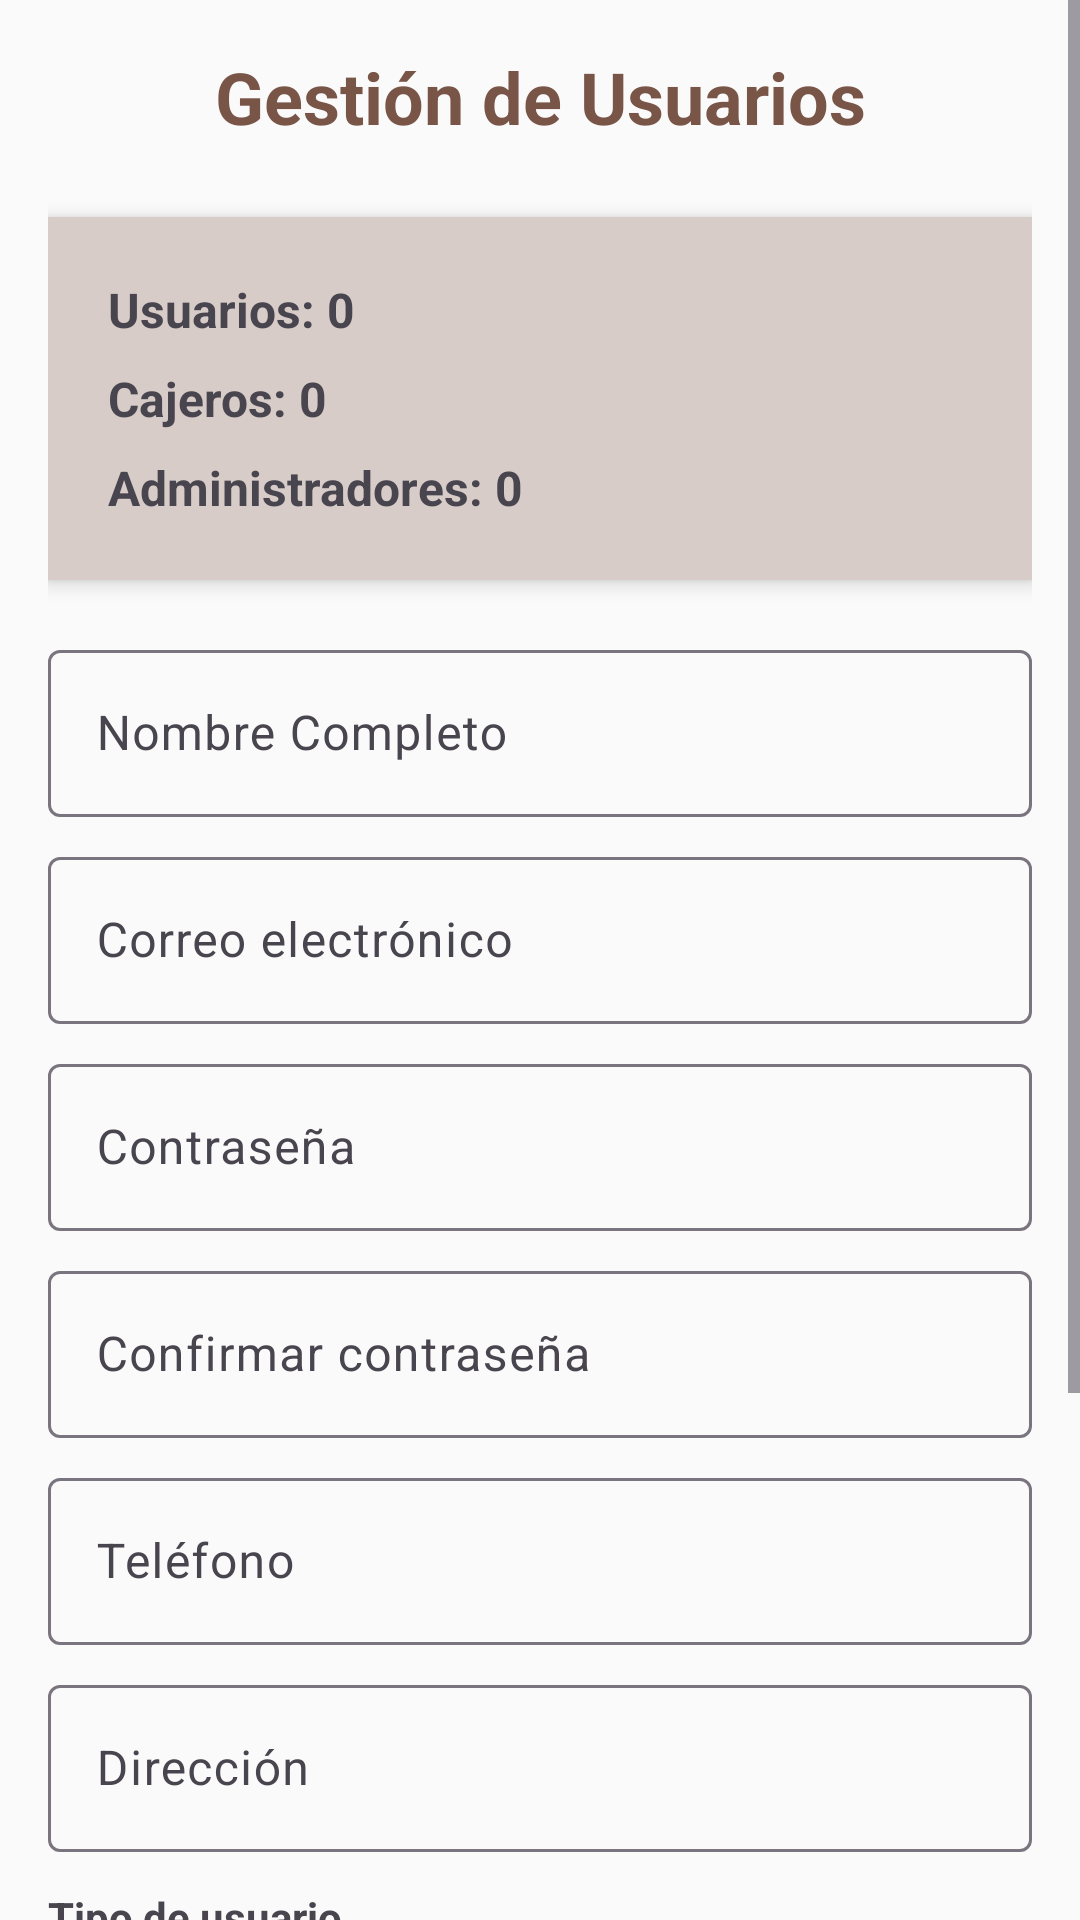

Android layout source for this screen:
<!-- AndroidManifest.xml: application theme Theme.BiblioCloud -->
<!-- res/layout/activity_user_management.xml -->
<?xml version="1.0" encoding="utf-8"?>
<ScrollView xmlns:android="http://schemas.android.com/apk/res/android"
    xmlns:app="http://schemas.android.com/apk/res-auto"
    android:layout_width="match_parent"
    android:layout_height="match_parent"
    android:fillViewport="true"
    android:isScrollContainer="true"
    android:descendantFocusability="afterDescendants"
    android:background="@color/colorBackground"
    android:padding="0dp">

    <LinearLayout
        android:layout_width="match_parent"
        android:layout_height="wrap_content"
        android:orientation="vertical"
        android:padding="16dp">

        <TextView
            android:layout_width="match_parent"
            android:layout_height="wrap_content"
            android:text="@string/gestion_usuarios"
            android:textSize="24sp"
            android:textStyle="bold"
            android:textColor="@color/colorPrimary"
            android:gravity="center"
            android:layout_marginBottom="24dp" />

        <LinearLayout
            android:layout_width="match_parent"
            android:layout_height="wrap_content"
            android:orientation="vertical"
            android:background="@color/light_brown"
            android:padding="16dp"
            android:layout_marginBottom="18dp"
            android:elevation="4dp">

            <TextView
                android:id="@+id/tvTotalUsers"
                android:layout_width="match_parent"
                android:layout_height="wrap_content"
                android:text="@string/usuarios_count"
                android:textStyle="bold"
                android:textSize="16sp"
                android:padding="4dp"/>

            <TextView
                android:id="@+id/tvTotalCashiers"
                android:layout_width="match_parent"
                android:layout_height="wrap_content"
                android:text="@string/cajeros_count"
                android:textStyle="bold"
                android:textSize="16sp"
                android:padding="4dp"/>

            <TextView
                android:id="@+id/tvTotalAdmins"
                android:layout_width="match_parent"
                android:layout_height="wrap_content"
                android:text="@string/administradores_count"
                android:textStyle="bold"
                android:textSize="16sp"
                android:padding="4dp"/>
        </LinearLayout>

        
        <com.google.android.material.textfield.TextInputLayout
            android:layout_width="match_parent"
            android:layout_height="wrap_content"
            android:hint="@string/nombre_completo">

            <com.google.android.material.textfield.TextInputEditText
                android:id="@+id/etName"
                android:layout_width="match_parent"
                android:layout_height="wrap_content" />
        </com.google.android.material.textfield.TextInputLayout>

        <com.google.android.material.textfield.TextInputLayout
            android:layout_width="match_parent"
            android:layout_height="wrap_content"
            android:hint="@string/correo_electronico"
            android:layout_marginTop="8dp">

            <com.google.android.material.textfield.TextInputEditText
                android:id="@+id/etEmail"
                android:layout_width="match_parent"
                android:layout_height="wrap_content"
                android:inputType="textEmailAddress" />
        </com.google.android.material.textfield.TextInputLayout>

        <com.google.android.material.textfield.TextInputLayout
            android:layout_width="match_parent"
            android:layout_height="wrap_content"
            android:hint="@string/contraseña"
            android:layout_marginTop="8dp">

            <com.google.android.material.textfield.TextInputEditText
                android:id="@+id/etPassword"
                android:layout_width="match_parent"
                android:layout_height="wrap_content"
                android:inputType="textPassword" />
        </com.google.android.material.textfield.TextInputLayout>

        <com.google.android.material.textfield.TextInputLayout
            android:layout_width="match_parent"
            android:layout_height="wrap_content"
            android:hint="@string/confirmar_contraseña"
            android:layout_marginTop="8dp">

            <com.google.android.material.textfield.TextInputEditText
                android:id="@+id/etConfirmPassword"
                android:layout_width="match_parent"
                android:layout_height="wrap_content"
                android:inputType="textPassword" />
        </com.google.android.material.textfield.TextInputLayout>

        <com.google.android.material.textfield.TextInputLayout
            android:layout_width="match_parent"
            android:layout_height="wrap_content"
            android:hint="@string/telefono"
            android:layout_marginTop="8dp">

            <com.google.android.material.textfield.TextInputEditText
                android:id="@+id/etPhone"
                android:layout_width="match_parent"
                android:layout_height="wrap_content"
                android:inputType="phone" />
        </com.google.android.material.textfield.TextInputLayout>

        <com.google.android.material.textfield.TextInputLayout
            android:layout_width="match_parent"
            android:layout_height="wrap_content"
            android:hint="@string/direccion"
            android:layout_marginTop="8dp">

            <com.google.android.material.textfield.TextInputEditText
                android:id="@+id/etDireccion"
                android:layout_width="match_parent"
                android:layout_height="wrap_content"
                android:inputType="textPostalAddress" />
        </com.google.android.material.textfield.TextInputLayout>

        <TextView
            android:layout_width="match_parent"
            android:layout_height="wrap_content"
            android:text="@string/tipo_usuario"
            android:textStyle="bold"
            android:layout_marginTop="12dp"/>

        <Spinner
            android:id="@+id/spinnerUserType"
            android:layout_width="match_parent"
            android:layout_height="wrap_content"
            android:background="@color/light_brown"
            android:layout_marginTop="6dp" />

        <LinearLayout
            android:id="@+id/layoutBranchSelector"
            android:layout_width="match_parent"
            android:layout_height="wrap_content"
            android:orientation="vertical"
            android:visibility="gone"
            android:layout_marginTop="12dp">

            <TextView
                android:layout_width="match_parent"
                android:layout_height="wrap_content"
                android:text="@string/sucursal"
                android:textStyle="bold"
                android:layout_marginBottom="4dp"/>

            <Spinner
                android:id="@+id/spinnerBranch"
                android:layout_width="match_parent"
                android:layout_height="wrap_content"
                android:background="@color/light_brown"/>
        </LinearLayout>

        <androidx.appcompat.widget.AppCompatCheckBox
            android:id="@+id/checkboxTerms"
            android:layout_width="match_parent"
            android:layout_height="wrap_content"
            android:text="@string/acepto_terminos"
            android:layout_marginTop="12dp" />

        <com.google.android.material.button.MaterialButton
            android:id="@+id/btnRegister"
            android:layout_width="match_parent"
            android:layout_height="wrap_content"
            android:text="@string/registrar_usuario"
            android:layout_marginTop="16dp"
            android:textColor="@color/white"
            app:backgroundTint="@color/colorPrimary" />

        
        <LinearLayout
            android:id="@+id/layoutListaUsuarios"
            android:layout_width="match_parent"
            android:layout_height="wrap_content"
            android:orientation="vertical"
            android:layout_marginTop="24dp" />

        <com.google.android.material.button.MaterialButton
            android:id="@+id/btnGoToLogin"
            android:layout_width="match_parent"
            android:layout_height="wrap_content"
            android:text="@string/volver"
            android:layout_marginTop="16dp"
            android:textColor="@color/white"
            app:backgroundTint="@color/accent_brown" />

    </LinearLayout>
</ScrollView>
<!-- resources referenced by this layout -->
<resources>
  <color name="accent_brown">#A1887F</color>
  <color name="colorBackground">#FAFAFA</color>
  <color name="colorPrimary">#795548</color>
  <color name="light_brown">#D7CCC8</color>
  <color name="white">#FFFFFFFF</color>
  <string name="acepto_terminos">Acepto los términos y condiciones</string>
  <string name="administradores_count">Administradores: 0</string>
  <string name="cajeros_count">Cajeros: 0</string>
  <string name="correo_electronico">Correo electrónico</string>
  <string name="direccion">Dirección</string>
  <string name="gestion_usuarios">Gestión de Usuarios</string>
  <string name="nombre_completo">Nombre Completo</string>
  <string name="registrar_usuario">Registrar Usuario</string>
  <string name="sucursal">Sucursal</string>
  <string name="telefono">Teléfono</string>
  <string name="tipo_usuario">Tipo de usuario</string>
  <string name="usuarios_count">Usuarios: 0</string>
  <string name="volver">Volver</string>
  <style name="Theme.BiblioCloud" parent="Theme.Material3.DayNight.NoActionBar">
          
      </style>
</resources>
